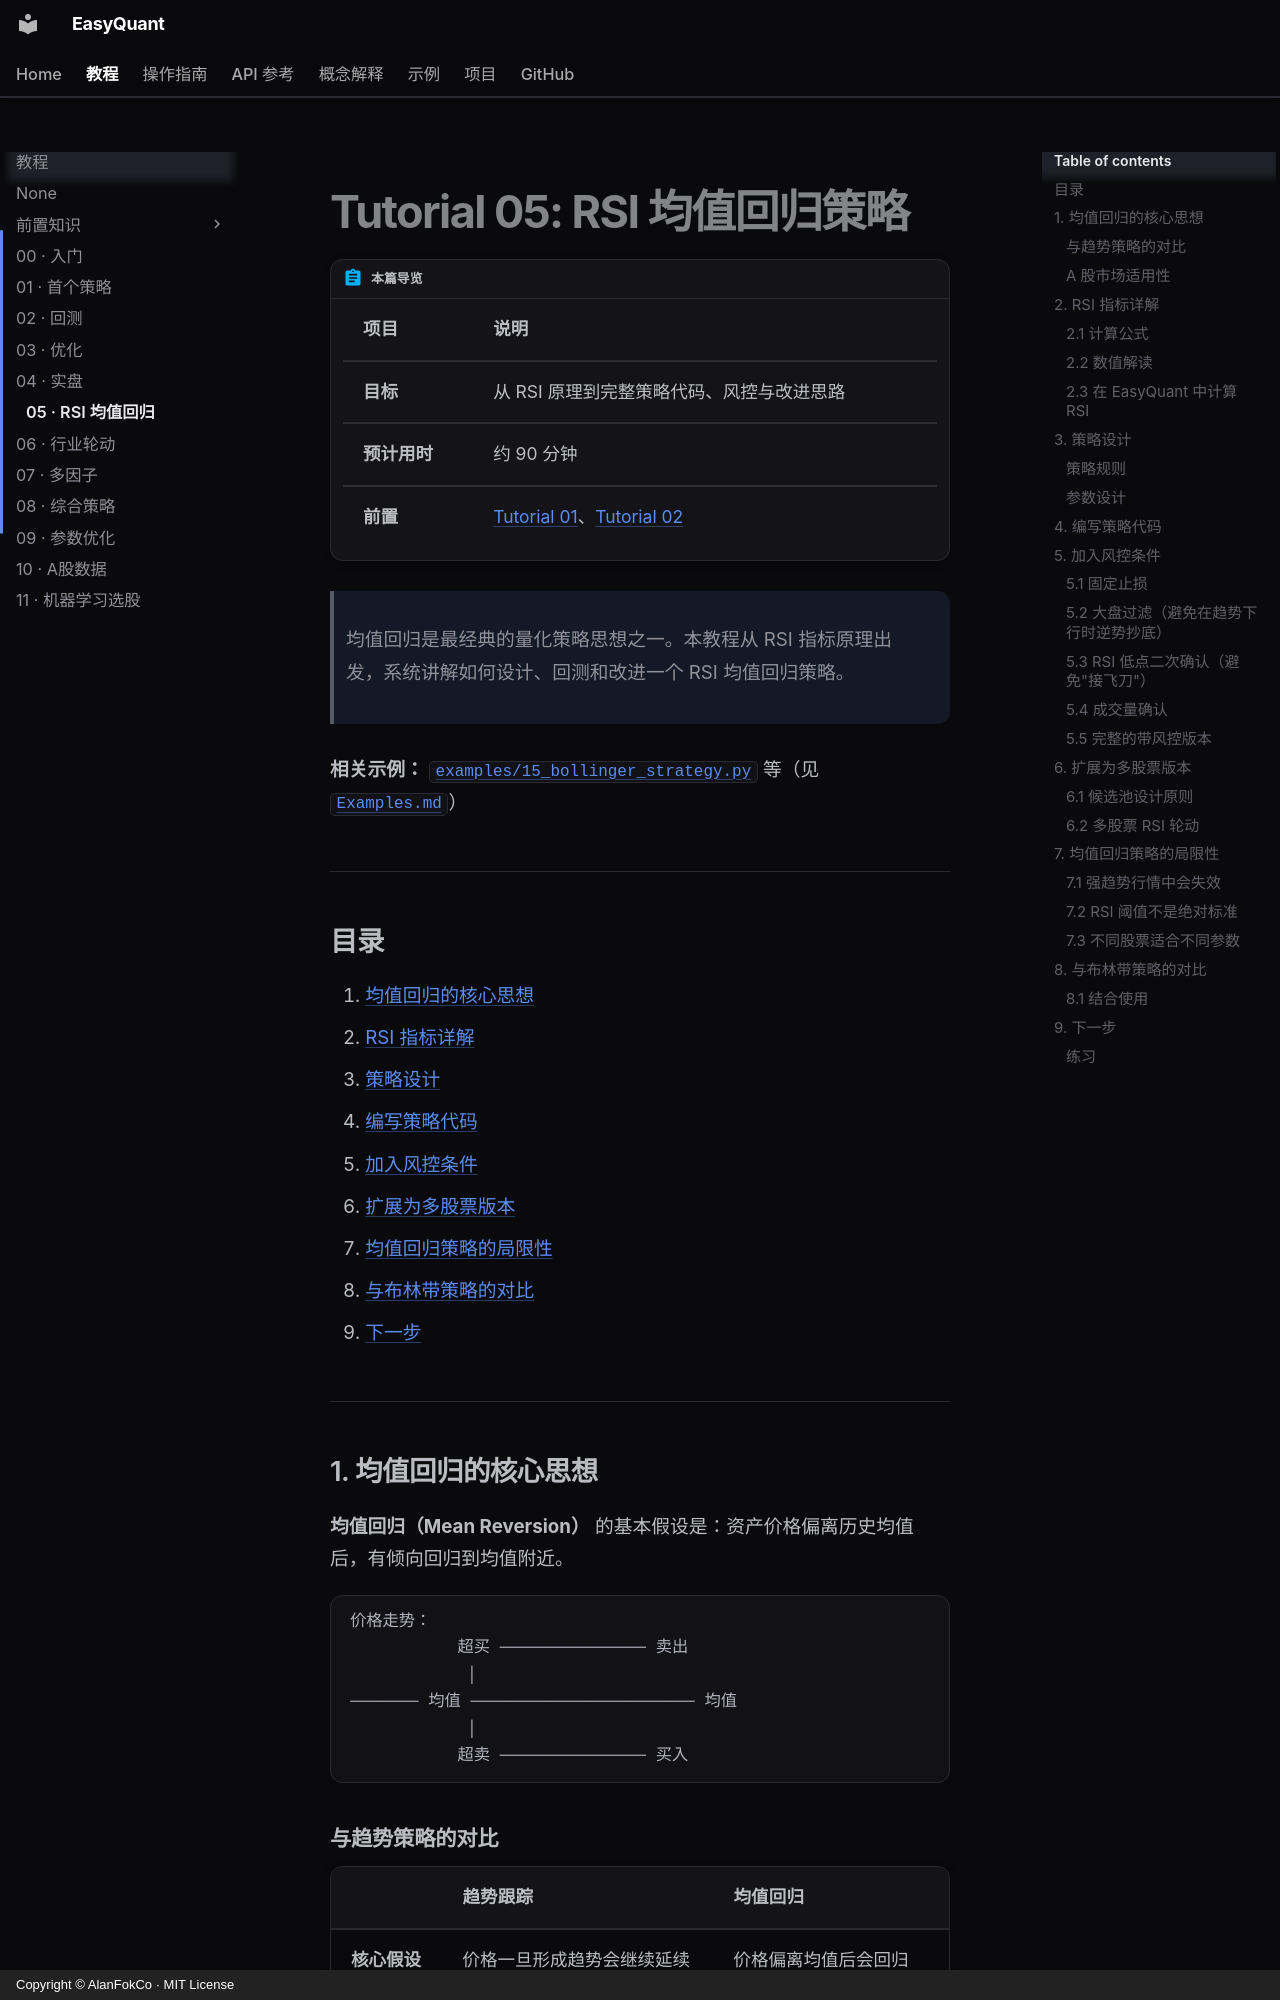

repository: AlanFokCo/EasyQuant · page: tutorials/05-rsi-mean-reversion/index.html · generator: mkdocs · copyright: Copyright © AlanFokCo · MIT License

# Tutorial 05: RSI 均值回归策略

!!! abstract "本篇导览"

    | 项目 | 说明 |
    |------|------|
    | **目标** | 从 RSI 原理到完整策略代码、风控与改进思路 |
    | **预计用时** | 约 90 分钟 |
    | **前置** | [Tutorial 01](01-first-strategy.md)、[Tutorial 02](02-backtesting.md) |

> 均值回归是最经典的量化策略思想之一。本教程从 RSI 指标原理出发，系统讲解如何设计、回测和改进一个 RSI 均值回归策略。

**相关示例：** [`examples/15_bollinger_strategy.py`](https://github.com/AlanFokCo/EasyQuant/blob/main/examples/15_bollinger_strategy.py) 等（见 [`Examples.md`](../examples/index.md)）

---

## 目录

1. [均值回归的核心思想](#1-均值回归的核心思想)
2. [RSI 指标详解](#2-rsi-指标详解)
3. [策略设计](#3-策略设计)
4. [编写策略代码](#4-编写策略代码)
5. [加入风控条件](#5-加入风控条件)
6. [扩展为多股票版本](#6-扩展为多股票版本)
7. [均值回归策略的局限性](#7-均值回归策略的局限性)
8. [与布林带策略的对比](#8-与布林带策略的对比)
9. [下一步](#9-下一步)

---

## 1. 均值回归的核心思想

**均值回归（Mean Reversion）** 的基本假设是：资产价格偏离历史均值后，有倾向回归到均值附近。

```
价格走势：
           超买 ─────────────── 卖出
            │
─────── 均值 ─────────────────────── 均值
            │
           超卖 ─────────────── 买入
```

### 与趋势策略的对比

| | 趋势跟踪 | 均值回归 |
|--|---------|---------|
| **核心假设** | 价格一旦形成趋势会继续延续 | 价格偏离均值后会回归 |
| **买入时机** | 突破、金叉 | 价格超卖/触底 |
| **卖出时机** | 反转、死叉 | 价格超买/触顶 |
| **适合市场** | 趋势明显的牛市/熊市 | 横盘震荡市 |
| **风险** | 震荡市反复被套 | 趋势市越跌越买，扛不住 |

**选哪个？** 这正是量化交易的核心挑战——没有一种策略在所有市场环境下都有效。实战中通常用**大盘判断**来切换模式，或两种策略**并行运行、互相对冲**。

### A 股市场适用性

A 股市场以散户为主，情绪化交易普遍，股价经常出现"短期超调"——比真实价值涨太多或跌太多。这种特性让均值回归策略在 A 股有较好的适用性，尤其是：
- **大盘蓝筹股**（银行、保险、消费）：波动相对稳定，适合均值回归
- **震荡行情**：大盘没有明确趋势时，均值回归表现优于趋势跟踪

---

## 2. RSI 指标详解

**RSI（Relative Strength Index，相对强弱指标）** 衡量一段时间内价格上涨力度与下跌力度的比值。
